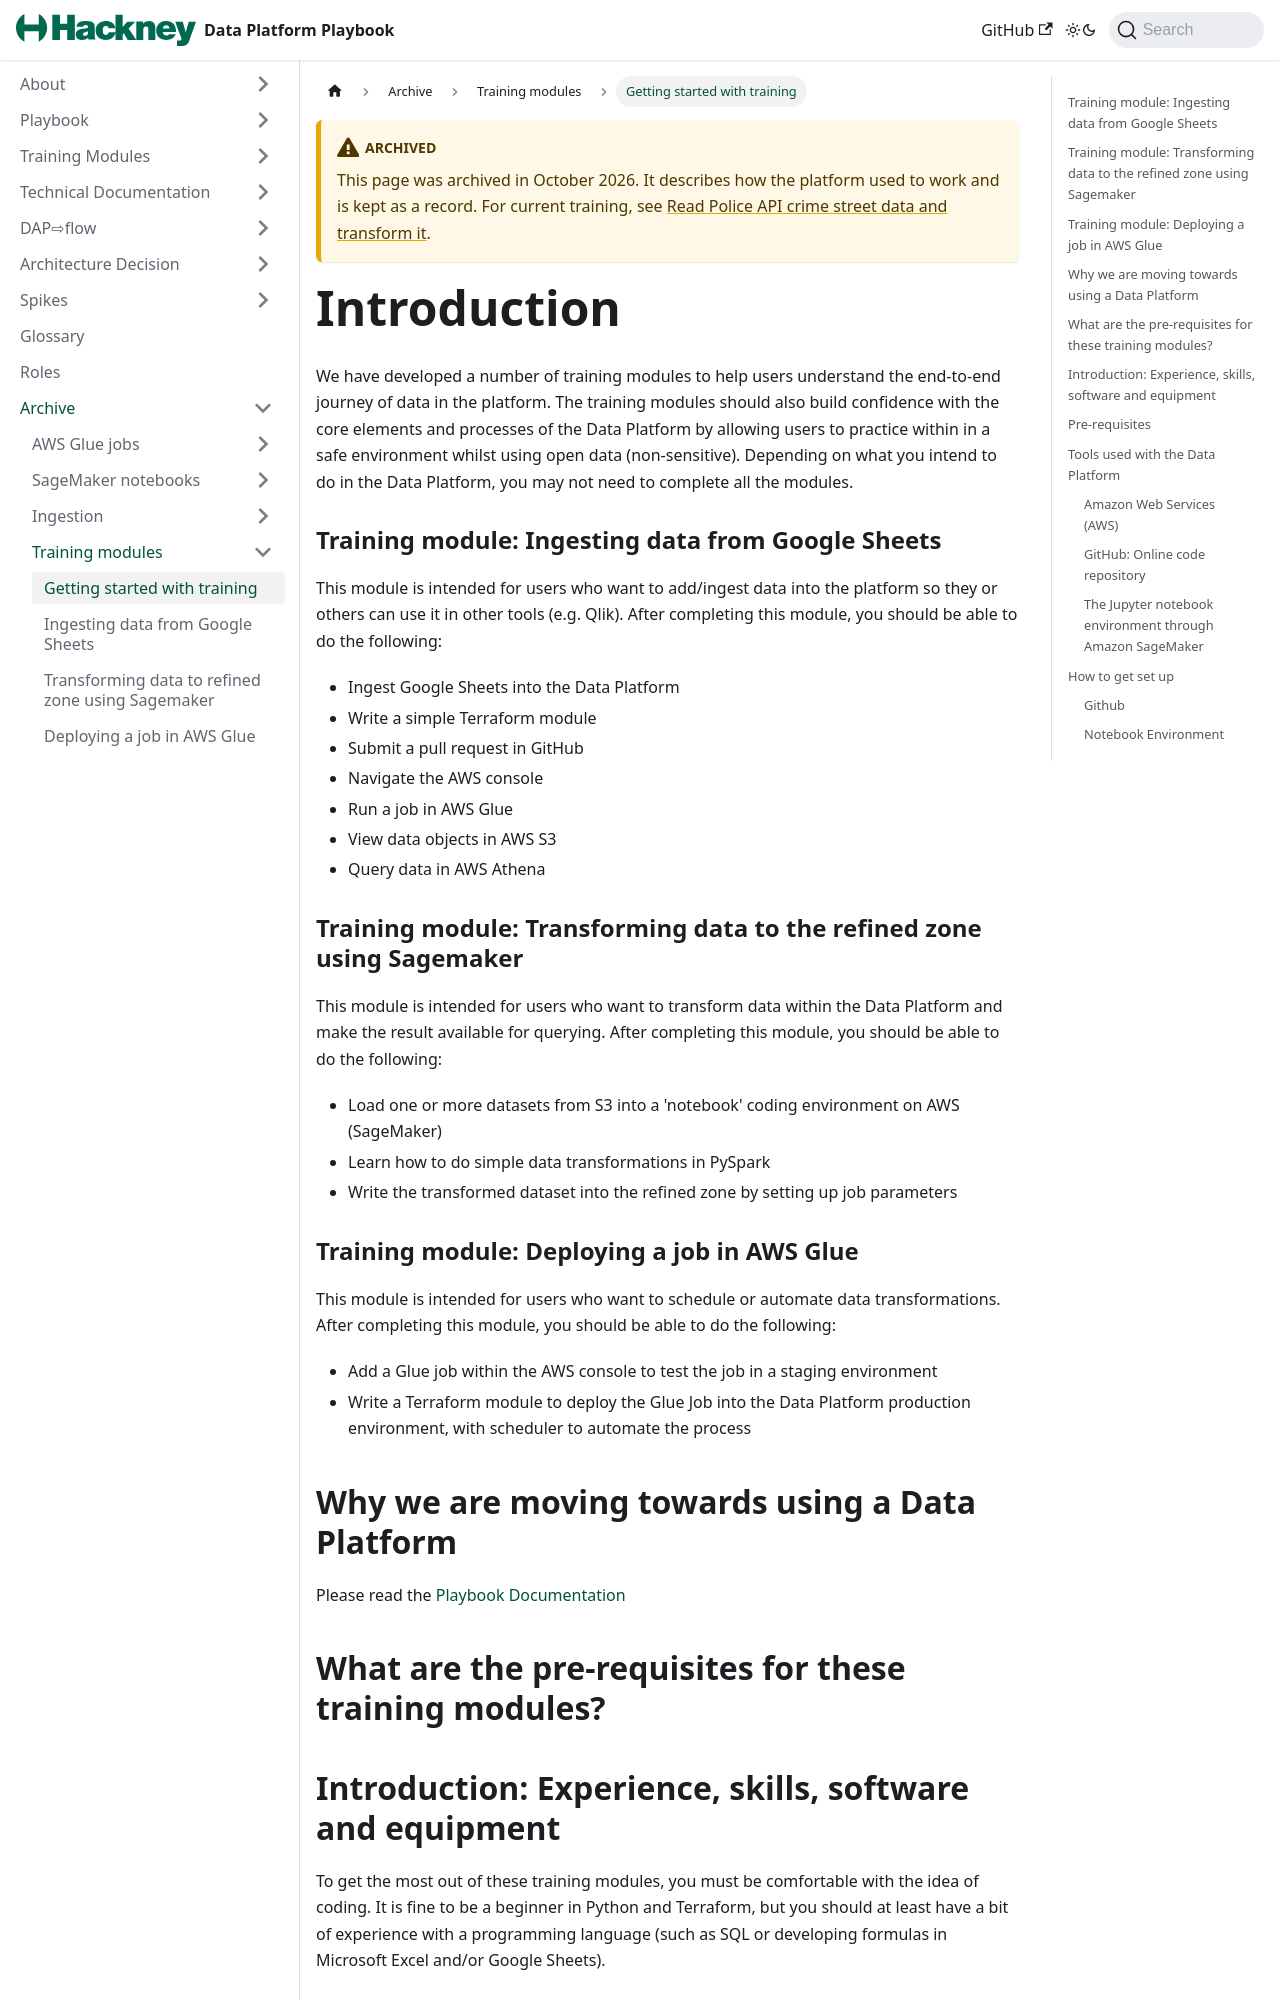

repository: LBHackney-IT/Data-Platform-Playbook · page: training-modules/module-0.html · generator: jekyll

---
title: Getting started with training
description: "Training Module: Getting started with training"
layout: playbook_js
tags: [training]
---

# Introduction

We have developed a number of training modules to help users understand the end-to-end journey of data in the platform. The training modules should also build confidence with the core elements and processes of the Data Platform by allowing users to practice within in a safe environment whilst using open data (non-sensitive). Depending on what you intend to do in the Data Platform, you may not need to complete all the modules.

### Training module: Ingesting data from Google Sheets

This module is intended for users who want to add/ingest data into the platform so they or others can use it in other tools (e.g. Qlik).
After completing this module, you should be able to do the following:

- Ingest Google Sheets into the Data Platform
- Write a simple Terraform module
- Submit a pull request in GitHub
- Navigate the AWS console
- Run a job in AWS Glue
- View data objects in AWS S3
- Query data in AWS Athena

### Training module: Transforming data to the refined zone using Sagemaker

This module is intended for users who want to transform data within the Data Platform and make the result available for querying.
After completing this module, you should be able to do the following:
- Load one or more datasets from S3 into a 'notebook' coding environment on AWS (SageMaker)
- Learn how to do simple data transformations in PySpark
- Write the transformed dataset into the refined zone by setting up job parameters

### Training module: Deploying a job in AWS Glue

This module is intended for users who want to schedule or automate data transformations.
After completing this module, you should be able to do the following:
- Add a Glue job within the AWS console to test the job in a staging environment
- Write a Terraform module to deploy the Glue Job into the Data Platform production environment, with scheduler to automate the process

## Why we are moving towards using a Data Platform
Please read the [Playbook Documentation](https://playbook.hackney.gov.uk/Data-Platform-Playbook/)

## What are the pre-requisites for these training modules?
